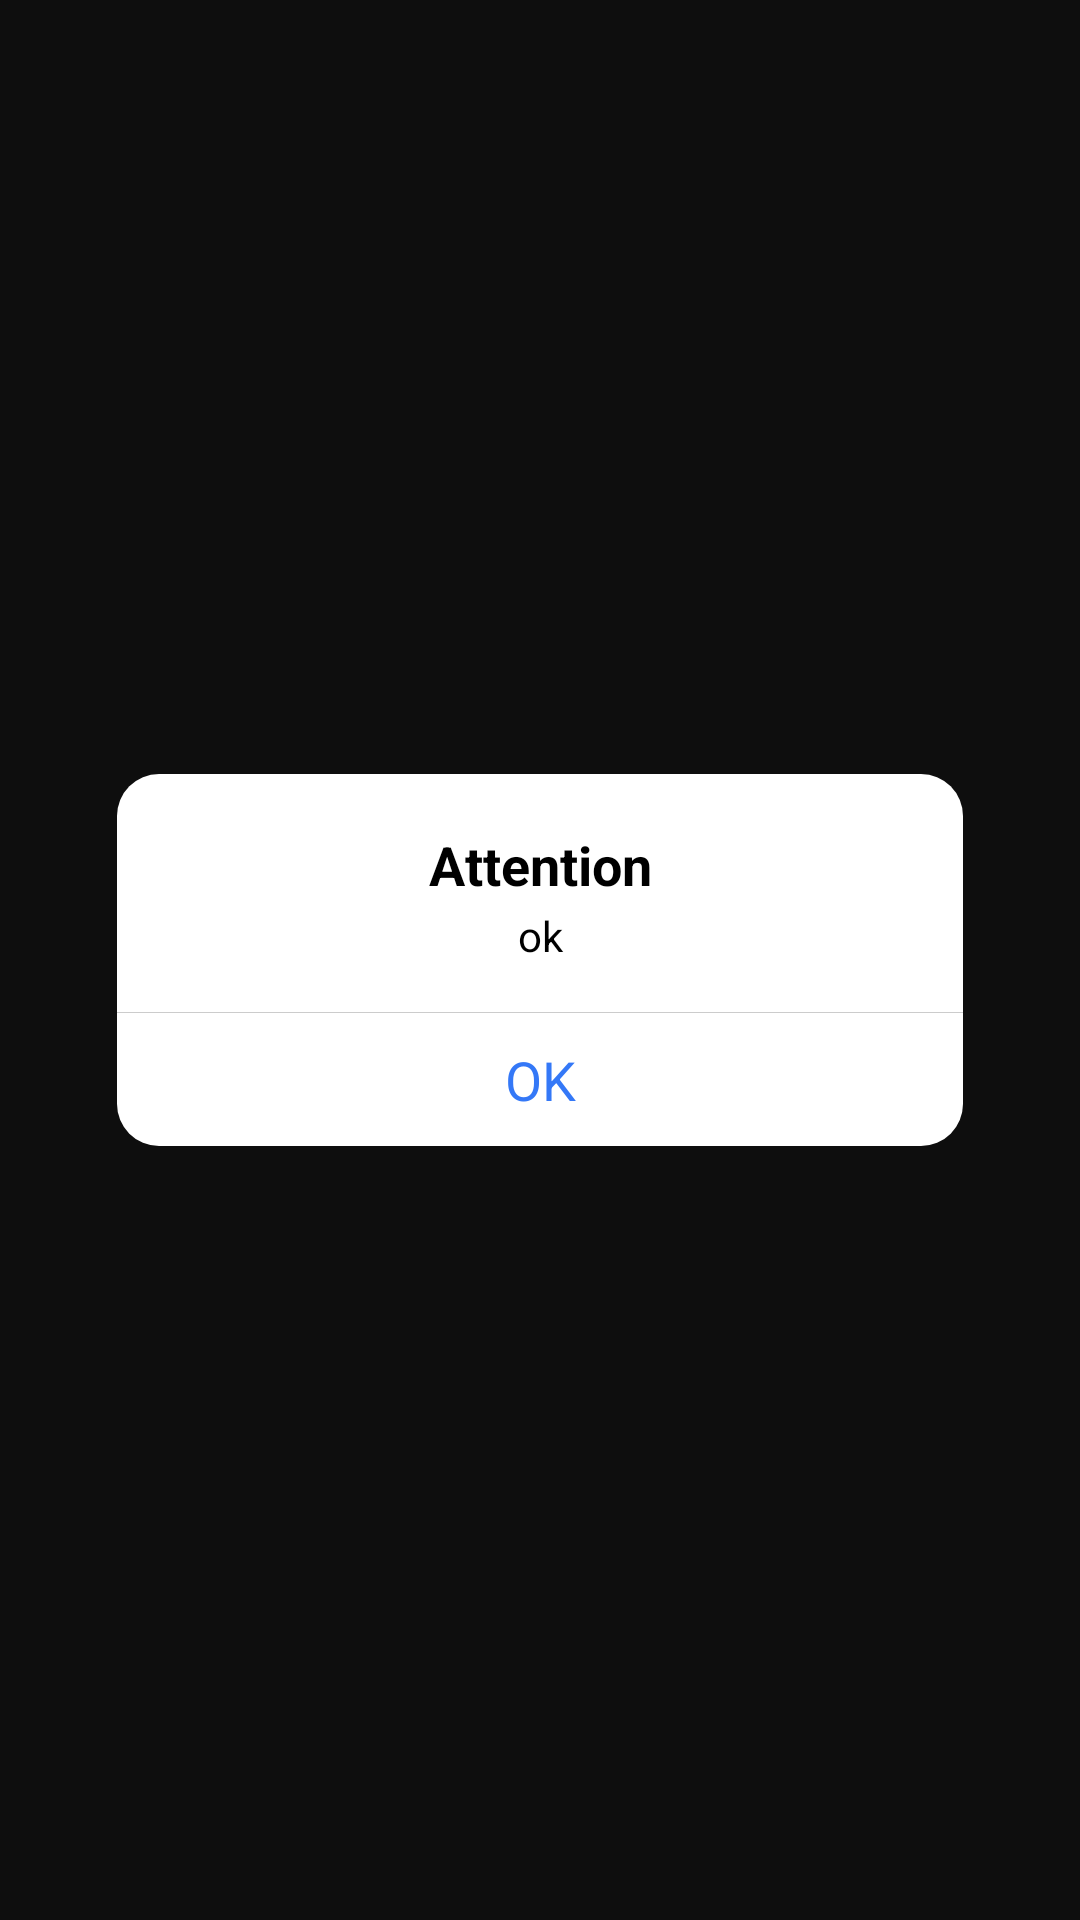

Here is an Android app screen rendered from its layout file. Give the layout XML and the strings, colors and styles it references.
<!-- AndroidManifest.xml: application theme Theme.Stomat -->
<!-- res/layout/dialog.xml -->
<?xml version="1.0" encoding="utf-8"?>
<androidx.constraintlayout.widget.ConstraintLayout xmlns:android="http://schemas.android.com/apk/res/android"
    xmlns:app="http://schemas.android.com/apk/res-auto"
    xmlns:tools="http://schemas.android.com/tools"
    android:id="@+id/container"
    android:background="#33000000"
    android:layout_width="match_parent"
    android:layout_height="match_parent">

    <LinearLayout
        android:background="@drawable/dialog_bg"
        android:layout_marginHorizontal="0dp"
        android:layout_width="282dp"
        app:layout_constraintLeft_toLeftOf="parent"
        app:layout_constraintRight_toRightOf="parent"
        app:layout_constraintTop_toTopOf="parent"
        android:orientation="vertical"
        app:layout_constraintBottom_toBottomOf="parent"
        android:layout_height="wrap_content">

        <TextView
            android:layout_width="match_parent"
            android:id="@+id/tvTitle"
            android:text="Attention"
            android:textColor="@color/black"
            android:paddingTop="18dp"
            android:textStyle="bold"
            android:gravity="center"
            android:textSize="18sp"
            app:layout_constraintTop_toTopOf="parent"
            android:layout_height="wrap_content"/>


        <TextView
            android:gravity="center"
            android:paddingTop="2dp"
            android:paddingBottom="16dp"
            app:layout_constraintTop_toBottomOf="@id/tvTitle"
            android:id="@+id/tvMessage"
            android:textSize="14sp"
            android:textColor="@color/black"
            android:layout_marginHorizontal="20dp"
            android:layout_width="match_parent"
            android:layout_height="wrap_content"
            android:text="ok"/>

        <View
            android:layout_width="match_parent"
            android:layout_height="1px"
            app:layout_constraintTop_toBottomOf="@id/tvMessage"
            android:background="@color/grey"/>

        <LinearLayout
            android:layout_width="match_parent"
            android:layout_height="wrap_content"
            android:orientation="horizontal"
            app:layout_constraintTop_toBottomOf="@id/tvMessage">

            <TextView
                android:textColor="@color/blue"
                android:visibility="gone"
                android:layout_weight="1"
                android:textStyle="bold"
                android:id="@+id/tvCancel"
                android:gravity="center"
                android:textSize="18sp"
                android:padding="10dp"
                android:layout_width="match_parent"
                android:layout_height="wrap_content"
                android:text="Cancel"
                app:layout_constraintTop_toBottomOf="@id/tvMessage"/>

            <View
                android:visibility="gone"
                android:id="@+id/dev"
                android:layout_width="1px"
                android:layout_height="match_parent"
                android:background="@color/grey"/>
            <TextView
                android:layout_weight="1"
                android:id="@+id/tvOK"
                android:gravity="center"
                android:padding="10dp"
                android:textSize="18sp"
                android:layout_width="match_parent"
                android:layout_height="wrap_content"
                android:textColor="@color/blue"
                android:text="OK"
                app:layout_constraintTop_toBottomOf="@id/tvMessage"/>

               </LinearLayout>
    </LinearLayout>



</androidx.constraintlayout.widget.ConstraintLayout>
<!-- resources referenced by this layout -->
<resources>
  <color name="black">#FF000000</color>
  <color name="blue">#3478f7</color>
  <color name="grey">#cccccc</color>
  <!-- drawable dialog_bg (drawable) -->
  <?xml version="1.0" encoding="utf-8"?>
  <shape xmlns:android="http://schemas.android.com/apk/res/android"
      android:shape="rectangle">
      <corners android:radius="14dp"/>
      <solid android:color="@color/white"/>
  
  
  </shape>
  <style name="Theme.Stomat" parent="Theme.MaterialComponents.NoActionBar">
          
          <item name="colorPrimary">@color/purple_500</item>
          <item name="colorPrimaryVariant">@color/purple_700</item>
          <item name="colorOnPrimary">@color/white</item>
          
          <item name="colorSecondary">@color/teal_200</item>
          <item name="colorSecondaryVariant">@color/teal_700</item>
          <item name="colorOnSecondary">@color/black</item>
          
          <item name="android:statusBarColor">?attr/colorPrimaryVariant</item>
          
      </style>
  <color name="white">#FFFFFFFF</color>
  <color name="purple_500">#FF6200EE</color>
  <color name="purple_700">#FF3700B3</color>
  <color name="teal_200">#FF03DAC5</color>
  <color name="teal_700">#FF018786</color>
</resources>
